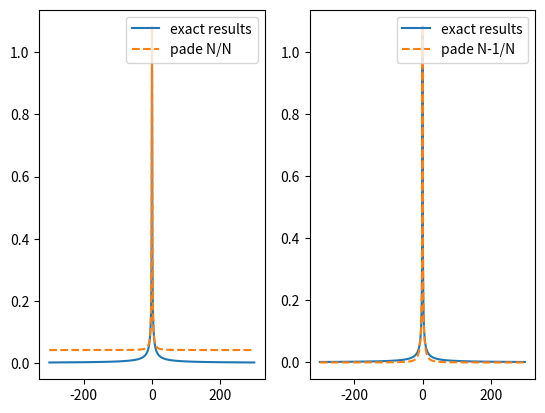

Recreate this plot in Python.

import numpy as np
import sys


# PADE decomposition from the Hu et al. papaer

# f = e^[x/2] / (e^[x/2]-e^[-x/2])
#f-1/2 =  (e^[x/2]-  1/2(e^[x/2]-e^[-x/2])) / (e^[x/2]-e^[-x/2])
# = 1/2 (e^[x/2]+e^[-x/2]) / (e^[x/2]-e^[-x/2])
# = 1/2 coth(x/2)

def padeNoN(N,beta=1):
    if N==0: return np.array([]), np.array([]), 0, 0
    '''
    Get the coefficients for the Pade decomposition of the coth function
    mode = '[N/N]' or '[N-1/N]' for different types of Pade decomposition
    N = number of poles
    '''    
    def b(n): return 2*n+1      #(4b)
    def delta(i,j): return 1 if i == j else 0
    Lambda = np.zeros((2*N+1,2*N+1))
    Lambda_tilde = np.zeros((2*N,2*N))
    for n in range(2*N+1):
        for m in range(2*N+1):
            n_ = n+1
            m_= m+1
            if n<2*N and m <2*N:
                Lambda_tilde[n,m] += delta(m_,n_+1)/np.sqrt(b(m_+1)*b(n_+1))
                Lambda_tilde[n,m] += delta(m_,n_-1)/np.sqrt(b(m_+1)*b(n_+1))
            Lambda[n,m] += delta(m_,n_+1)/np.sqrt(b(m_)*b(n_))
            Lambda[n,m] += delta(m_,n_-1)/np.sqrt(b(m_)*b(n_))
    # Get the eigenvalues
    eigvals_Lambda,_=np.linalg.eigh(Lambda)
    eigvals_Lambda_tilde,_=np.linalg.eigh(Lambda_tilde)
    # Calculate the zetas and xis
    zeta = 2./np.flip(eigvals_Lambda_tilde)[0:N]
    xi =  2./np.flip(eigvals_Lambda)[0:N]
    # Calculate the residues
    eta=np.zeros(N)
    for j in range(N):
        num_prod = 1; denom_prod = 1
        for k in range(N):
            num_prod *= (zeta[k]**2 - xi[j]**2)
            if k!=j: denom_prod *= (xi[k]**2 - xi[j]**2)
        eta[j] = num_prod/denom_prod
    R_N = 1/(4*(N+1)*b(N+1))
    eta*= R_N/2

    # Convert to the form used in A4/Pade decomposition of Rg
    Rg_eta_n = np.concatenate([[np.nan],xi/beta])
    Rg_k_n = np.concatenate([[R_N*beta],eta*2/beta])

    return Rg_eta_n, Rg_k_n


def padeNm1oN(N,beta=1):
    if N==0: return np.array([]), np.array([]), 0, 0
    '''
    Get the coefficients for the Pade decomposition of the coth function
    mode = '[N/N]' or '[N-1/N]' for different types of Pade decomposition
    N = number of poles
    '''
    # M=2*N                       #(4c)
    def b(n): return 2*n+1      #(4b)
    def delta(i,j): return 1 if i == j else 0
    Lambda = np.zeros((2*N,2*N))
    Lambda_tilde = np.zeros((2*N-1,2*N-1))
    for n in range(2*N):
        for m in range(2*N):
            n_ = n+1
            m_= m+1
            if n<2*N-1 and m <2*N-1:
                Lambda_tilde[n,m] += delta(m_,n_+1)/np.sqrt(b(m_+1)*b(n_+1))
                Lambda_tilde[n,m] += delta(m_,n_-1)/np.sqrt(b(m_+1)*b(n_+1))
            Lambda[n,m] += delta(m_,n_+1)/np.sqrt(b(m_)*b(n_))
            Lambda[n,m] += delta(m_,n_-1)/np.sqrt(b(m_)*b(n_))
    # Get the eigenvalues
    eigvals_Lambda,_=np.linalg.eigh(Lambda)
    eigvals_Lambda_tilde,_=np.linalg.eigh(Lambda_tilde)
    # Calculate the zetas and xis
    zeta = 2./np.flip(eigvals_Lambda_tilde)[0:N-1]
    xi =  2./np.flip(eigvals_Lambda)[0:N]
    # Calculate the residues
    eta=np.zeros(N)
    for j in range(N):
        num_prod = 1; denom_prod = 1
        for k in range(N):
            if k<N-1: num_prod *= (zeta[k]**2 - xi[j]**2)
            if k!=j: denom_prod *= (xi[k]**2 - xi[j]**2)
        eta[j] = num_prod/denom_prod
    eta*=(N/2)*b(N+1)

    # Convert to the form used in A4/Pade decomposition of Rg
    Rg_eta_n = np.concatenate([[np.nan],xi/beta])
    Rg_k_n = np.concatenate([[0],eta*2/beta])

    return Rg_eta_n, Rg_k_n
    

if __name__ == '__main__':
    import matplotlib.pyplot as plt
    import sys

    N = 5
    beta=13
    # exact rg
    omega = np.linspace(-301,300,10000)
    Rg_exact=(1/(2*omega))*(1/np.tanh(beta*omega/2) - 2/(beta*omega))

    fig, (ax1, ax2) = plt.subplots(1, 2, num=2)

    ax1.plot(omega, Rg_exact, label='exact results')
    ax2.plot(omega, Rg_exact, label='exact results')

    def pade_approx(eta_n,k_n,omega):
        out=np.zeros_like(omega)
        out+=k_n[0]
        out+=np.sum(k_n[1:,None]/(eta_n[1:,None]**2 + omega[None,:]**2),axis=0)
        return out

    eta_n,k_n= padeNoN(N,beta)
    ax1.plot(omega, pade_approx(eta_n,k_n,omega), label='pade N/N',linestyle='--')

    eta_n,k_n= padeNm1oN(N,beta)
    ax2.plot(omega, pade_approx(eta_n,k_n,omega), label='pade N-1/N',linestyle='--')

    ax1.legend()
    ax2.legend()
    plt.savefig('test_plot.pdf')
    plt.show()
